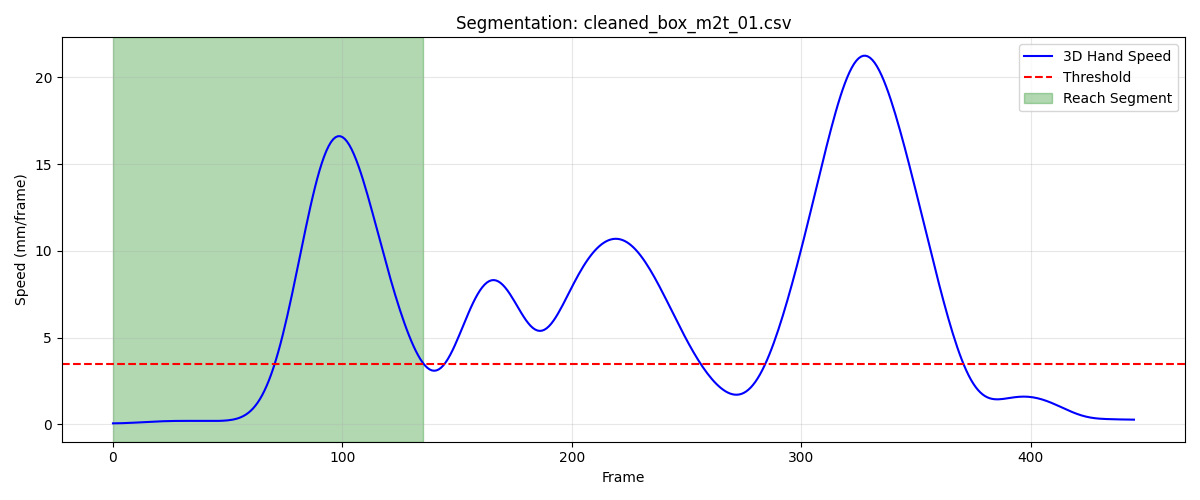

Values plotted in this chart, from the file beside it:
frame, sub_frame, shoulderr_x, shoulderr_y, shoulderr_z, humr1_x, humr1_y, humr1_z, humr2_x, humr2_y, humr2_z, humr3_x, humr3_y, humr3_z, humr4_x, humr4_y, humr4_z, humr5_x, humr5_y, humr5_z, humr6_x, humr6_y, humr6_z, humr7_x
1, 0, 241.9, -760.6, 799.2, 276.8, -708.2, 629.6, 282.8, -702.9, 557.4, 293.7, -757.2, 628, 228.2, -670.2, 608.9, 295.8, -763.6, 569.1, 242.4, -676.6, 554.3, 229.9
2, 0, 241.9, -760.8, 799.1, 276.8, -708.3, 629.6, 282.8, -703.1, 557.4, 293.6, -757.3, 627.9, 228.3, -670.3, 608.9, 295.8, -763.7, 569.1, 242.5, -676.7, 554.3, 229.8
3, 0, 241.9, -760.9, 799.1, 276.8, -708.4, 629.6, 282.8, -703.2, 557.4, 293.6, -757.5, 627.9, 228.3, -670.4, 608.9, 295.7, -763.8, 569, 242.5, -676.7, 554.3, 229.8
4, 0, 241.9, -761, 799, 276.8, -708.5, 629.6, 282.8, -703.3, 557.4, 293.6, -757.6, 627.9, 228.4, -670.5, 608.9, 295.7, -763.9, 569, 242.5, -676.8, 554.3, 229.8
5, 0, 241.9, -761.2, 799, 276.8, -708.6, 629.5, 282.8, -703.4, 557.4, 293.6, -757.7, 627.9, 228.5, -670.6, 608.8, 295.7, -764, 569, 242.5, -676.9, 554.3, 229.8
6, 0, 241.9, -761.3, 799, 276.8, -708.7, 629.5, 282.8, -703.5, 557.4, 293.6, -757.8, 627.9, 228.5, -670.6, 608.8, 295.7, -764.1, 569, 242.5, -677.0, 554.3, 229.8
7, 0, 241.9, -761.4, 799, 276.8, -708.8, 629.5, 282.8, -703.5, 557.4, 293.6, -757.9, 627.8, 228.6, -670.7, 608.8, 295.7, -764.2, 569, 242.5, -677.1, 554.3, 229.8
8, 0, 241.9, -761.4, 798.9, 276.8, -708.9, 629.5, 282.8, -703.6, 557.3, 293.6, -758, 627.8, 228.6, -670.8, 608.7, 295.7, -764.2, 568.9, 242.5, -677.2, 554.3, 229.8
9, 0, 241.9, -761.5, 798.9, 276.8, -709, 629.4, 282.8, -703.7, 557.3, 293.6, -758.1, 627.8, 228.6, -670.8, 608.7, 295.7, -764.3, 568.9, 242.5, -677.3, 554.3, 229.8
10, 0, 241.9, -761.6, 798.9, 276.8, -709, 629.4, 282.9, -703.7, 557.3, 293.6, -758.1, 627.7, 228.6, -670.9, 608.6, 295.7, -764.4, 568.9, 242.5, -677.4, 554.3, 229.8
11, 0, 242, -761.6, 798.8, 276.8, -709.1, 629.3, 282.9, -703.8, 557.2, 293.6, -758.2, 627.7, 228.6, -671, 608.6, 295.7, -764.4, 568.8, 242.5, -677.5, 554.2, 229.8
12, 0, 242, -761.7, 798.8, 276.8, -709.2, 629.3, 282.9, -703.8, 557.2, 293.6, -758.2, 627.6, 228.6, -671.1, 608.5, 295.7, -764.5, 568.8, 242.4, -677.6, 554.2, 229.8
13, 0, 242, -761.7, 798.8, 276.8, -709.2, 629.3, 282.8, -703.9, 557.1, 293.6, -758.3, 627.6, 228.6, -671.2, 608.5, 295.7, -764.5, 568.7, 242.4, -677.6, 554.2, 229.8
14, 0, 242, -761.8, 798.8, 276.8, -709.3, 629.2, 282.8, -703.9, 557.1, 293.6, -758.3, 627.6, 228.5, -671.2, 608.4, 295.7, -764.6, 568.7, 242.4, -677.7, 554.1, 229.8
15, 0, 242.1, -761.8, 798.7, 276.8, -709.3, 629.2, 282.8, -704, 557.1, 293.6, -758.4, 627.5, 228.5, -671.3, 608.4, 295.7, -764.6, 568.6, 242.3, -677.8, 554.1, 229.8
16, 0, 242.1, -761.8, 798.7, 276.8, -709.3, 629.1, 282.8, -704, 557, 293.6, -758.4, 627.5, 228.5, -671.3, 608.3, 295.7, -764.7, 568.6, 242.3, -677.9, 554, 229.8
17, 0, 242.1, -761.9, 798.7, 276.8, -709.4, 629.1, 282.8, -704.1, 557, 293.6, -758.5, 627.4, 228.5, -671.4, 608.3, 295.7, -764.7, 568.5, 242.3, -677.9, 554, 229.7
18, 0, 242.2, -761.9, 798.7, 276.8, -709.4, 629, 282.8, -704.1, 556.9, 293.6, -758.5, 627.4, 228.5, -671.4, 608.2, 295.7, -764.8, 568.5, 242.3, -678, 553.9, 229.7
19, 0, 242.2, -761.9, 798.6, 276.8, -709.5, 629, 282.7, -704.2, 556.9, 293.6, -758.5, 627.3, 228.5, -671.5, 608.2, 295.7, -764.9, 568.4, 242.2, -678.1, 553.9, 229.7
20, 0, 242.2, -761.9, 798.6, 276.8, -709.5, 628.9, 282.7, -704.2, 556.8, 293.7, -758.6, 627.3, 228.5, -671.5, 608.1, 295.7, -764.9, 568.4, 242.2, -678.1, 553.8, 229.6
21, 0, 242.3, -761.9, 798.6, 276.8, -709.6, 628.8, 282.7, -704.3, 556.8, 293.7, -758.6, 627.2, 228.4, -671.6, 608.1, 295.6, -765, 568.3, 242.2, -678.2, 553.8, 229.6
22, 0, 242.3, -762, 798.5, 276.8, -709.6, 628.8, 282.7, -704.3, 556.7, 293.7, -758.7, 627.2, 228.4, -671.7, 608, 295.6, -765, 568.3, 242.2, -678.3, 553.7, 229.6
23, 0, 242.4, -762, 798.5, 276.8, -709.7, 628.7, 282.7, -704.4, 556.6, 293.7, -758.7, 627.1, 228.4, -671.7, 607.9, 295.6, -765.1, 568.2, 242.2, -678.3, 553.6, 229.5
24, 0, 242.4, -762, 798.4, 276.8, -709.7, 628.6, 282.7, -704.4, 556.6, 293.7, -758.8, 627, 228.4, -671.8, 607.9, 295.6, -765.2, 568.1, 242.2, -678.4, 553.6, 229.5
25, 0, 242.4, -762, 798.4, 276.8, -709.8, 628.6, 282.7, -704.5, 556.5, 293.6, -758.8, 627, 228.4, -671.8, 607.8, 295.6, -765.2, 568.1, 242.2, -678.4, 553.5, 229.4
26, 0, 242.5, -762, 798.3, 276.7, -709.8, 628.5, 282.7, -704.5, 556.4, 293.6, -758.9, 626.9, 228.3, -671.9, 607.7, 295.5, -765.3, 568, 242.1, -678.5, 553.4, 229.4
27, 0, 242.5, -762.0, 798.3, 276.7, -709.9, 628.4, 282.6, -704.6, 556.4, 293.6, -758.9, 626.9, 228.3, -671.9, 607.7, 295.5, -765.3, 568, 242.1, -678.5, 553.4, 229.3
28, 0, 242.5, -762, 798.3, 276.7, -709.9, 628.4, 282.6, -704.6, 556.3, 293.6, -759, 626.8, 228.3, -672, 607.6, 295.5, -765.4, 567.9, 242.1, -678.6, 553.3, 229.2
29, 0, 242.6, -762, 798.2, 276.7, -709.9, 628.3, 282.5, -704.7, 556.2, 293.6, -759, 626.8, 228.2, -672, 607.6, 295.4, -765.4, 567.8, 242, -678.6, 553.2, 229.2
30, 0, 242.6, -762, 798.2, 276.7, -710, 628.2, 282.5, -704.8, 556.2, 293.6, -759, 626.7, 228.2, -672.1, 607.5, 295.4, -765.5, 567.8, 242, -678.7, 553.2, 229.1
31, 0, 242.6, -762, 798.2, 276.6, -710, 628.2, 282.4, -704.8, 556.1, 293.6, -759.1, 626.7, 228.1, -672.1, 607.5, 295.4, -765.5, 567.7, 241.9, -678.8, 553.1, 229.1
32, 0, 242.6, -762.1, 798.1, 276.6, -710.1, 628.1, 282.4, -704.9, 556.1, 293.6, -759.1, 626.6, 228.1, -672.2, 607.5, 295.3, -765.6, 567.7, 241.9, -678.8, 553, 229
33, 0, 242.7, -762.1, 798.1, 276.6, -710.1, 628.1, 282.3, -705, 556, 293.5, -759.2, 626.6, 228, -672.3, 607.4, 295.3, -765.6, 567.6, 241.8, -678.9, 553, 229
34, 0, 242.7, -762.1, 798.1, 276.6, -710.2, 628, 282.3, -705.1, 556, 293.5, -759.2, 626.5, 228, -672.4, 607.4, 295.3, -765.7, 567.6, 241.8, -679, 552.9, 228.9
35, 0, 242.7, -762.1, 798, 276.6, -710.2, 628, 282.3, -705.2, 555.9, 293.5, -759.3, 626.5, 227.9, -672.4, 607.4, 295.2, -765.8, 567.6, 241.7, -679, 552.8, 228.9
36, 0, 242.8, -762.1, 798, 276.6, -710.3, 627.9, 282.2, -705.2, 555.9, 293.5, -759.3, 626.4, 227.9, -672.5, 607.3, 295.2, -765.8, 567.5, 241.7, -679.1, 552.8, 228.8
37, 0, 242.8, -762.1, 798, 276.5, -710.3, 627.9, 282.2, -705.3, 555.9, 293.5, -759.4, 626.4, 227.9, -672.6, 607.3, 295.2, -765.9, 567.5, 241.6, -679.2, 552.7, 228.8
38, 0, 242.8, -762.1, 797.9, 276.5, -710.4, 627.8, 282.2, -705.4, 555.8, 293.5, -759.4, 626.4, 227.8, -672.6, 607.2, 295.2, -765.9, 567.5, 241.6, -679.3, 552.7, 228.7
39, 0, 242.8, -762.1, 797.9, 276.5, -710.4, 627.8, 282.2, -705.4, 555.8, 293.5, -759.5, 626.3, 227.8, -672.7, 607.2, 295.1, -766, 567.4, 241.5, -679.3, 552.6, 228.6
40, 0, 242.8, -762.1, 797.9, 276.5, -710.4, 627.8, 282.1, -705.5, 555.8, 293.4, -759.5, 626.3, 227.8, -672.7, 607.1, 295.1, -766.1, 567.4, 241.5, -679.4, 552.6, 228.6
41, 0, 242.8, -762.1, 797.9, 276.5, -710.5, 627.7, 282.1, -705.5, 555.7, 293.4, -759.6, 626.2, 227.8, -672.7, 607.1, 295.1, -766.1, 567.4, 241.4, -679.5, 552.6, 228.5
42, 0, 242.9, -762.2, 797.9, 276.4, -710.5, 627.7, 282.1, -705.6, 555.7, 293.4, -759.6, 626.2, 227.8, -672.8, 607.1, 295, -766.2, 567.3, 241.4, -679.6, 552.6, 228.5
43, 0, 242.9, -762.2, 797.9, 276.4, -710.6, 627.7, 282, -705.7, 555.7, 293.4, -759.7, 626.2, 227.8, -672.8, 607, 295, -766.2, 567.3, 241.3, -679.6, 552.5, 228.4
44, 0, 242.9, -762.2, 797.9, 276.4, -710.6, 627.7, 282, -705.7, 555.7, 293.3, -759.7, 626.2, 227.8, -672.9, 607, 295, -766.3, 567.3, 241.3, -679.7, 552.5, 228.4
45, 0, 242.9, -762.2, 797.9, 276.4, -710.7, 627.7, 281.9, -705.8, 555.6, 293.3, -759.8, 626.2, 227.7, -672.9, 607, 295, -766.4, 567.3, 241.3, -679.8, 552.5, 228.3
46, 0, 242.9, -762.2, 797.9, 276.4, -710.8, 627.7, 281.9, -705.9, 555.6, 293.3, -759.9, 626.2, 227.7, -673, 607, 294.9, -766.5, 567.3, 241.3, -679.9, 552.5, 228.3
47, 0, 242.9, -762.2, 797.9, 276.4, -710.8, 627.7, 281.9, -706, 555.6, 293.3, -759.9, 626.2, 227.7, -673.1, 607, 294.9, -766.6, 567.3, 241.3, -679.9, 552.5, 228.3
48, 0, 242.9, -762.3, 798, 276.4, -710.9, 627.7, 281.9, -706.1, 555.6, 293.2, -760, 626.2, 227.7, -673.1, 607, 294.9, -766.7, 567.4, 241.3, -680, 552.5, 228.2
49, 0, 242.9, -762.3, 798, 276.4, -711, 627.7, 281.8, -706.2, 555.6, 293.2, -760.1, 626.2, 227.7, -673.2, 607, 294.9, -766.8, 567.4, 241.3, -680.1, 552.5, 228.2
50, 0, 242.9, -762.3, 798, 276.4, -711.1, 627.7, 281.8, -706.3, 555.7, 293.2, -760.2, 626.3, 227.7, -673.3, 607, 294.9, -766.9, 567.4, 241.3, -680.2, 552.5, 228.2
51, 0, 242.9, -762.4, 798, 276.4, -711.2, 627.7, 281.9, -706.4, 555.7, 293.2, -760.3, 626.3, 227.7, -673.4, 607, 294.8, -767, 567.4, 241.3, -680.3, 552.6, 228.1
52, 0, 242.9, -762.4, 798, 276.4, -711.3, 627.7, 281.9, -706.5, 555.7, 293.2, -760.4, 626.3, 227.7, -673.4, 607, 294.8, -767.1, 567.5, 241.3, -680.4, 552.6, 228.1
53, 0, 242.9, -762.4, 798.1, 276.4, -711.4, 627.7, 281.9, -706.6, 555.7, 293.2, -760.5, 626.4, 227.7, -673.5, 607, 294.8, -767.2, 567.5, 241.3, -680.5, 552.6, 228.1
54, 0, 242.8, -762.5, 798.1, 276.3, -711.5, 627.7, 281.9, -706.7, 555.7, 293.2, -760.6, 626.4, 227.8, -673.6, 607, 294.8, -767.4, 567.5, 241.3, -680.6, 552.6, 228.1
55, 0, 242.8, -762.5, 798.1, 276.3, -711.6, 627.7, 281.9, -706.9, 555.7, 293.2, -760.7, 626.4, 227.8, -673.8, 607, 294.8, -767.5, 567.6, 241.3, -680.8, 552.6, 228.1
56, 0, 242.8, -762.5, 798.1, 276.3, -711.7, 627.7, 281.9, -707, 555.7, 293.2, -760.8, 626.4, 227.8, -673.9, 607, 294.8, -767.6, 567.6, 241.3, -680.9, 552.6, 228.1
57, 0, 242.8, -762.6, 798.1, 276.3, -711.8, 627.8, 281.9, -707.2, 555.7, 293.2, -760.9, 626.5, 227.8, -674, 607.1, 294.8, -767.8, 567.7, 241.3, -681, 552.6, 228.1
58, 0, 242.8, -762.6, 798.2, 276.3, -711.9, 627.8, 281.9, -707.3, 555.7, 293.2, -761, 626.5, 227.8, -674.1, 607.1, 294.8, -767.9, 567.7, 241.3, -681.2, 552.6, 228.1
59, 0, 242.8, -762.7, 798.2, 276.4, -712, 627.8, 282, -707.4, 555.7, 293.2, -761.1, 626.6, 227.8, -674.2, 607.1, 294.8, -768, 567.8, 241.3, -681.3, 552.6, 228.1
60, 0, 242.8, -762.8, 798.3, 276.4, -712.1, 627.8, 282, -707.6, 555.8, 293.2, -761.2, 626.6, 227.8, -674.4, 607.1, 294.8, -768.2, 567.8, 241.3, -681.5, 552.6, 228.1
... 76 more rows
